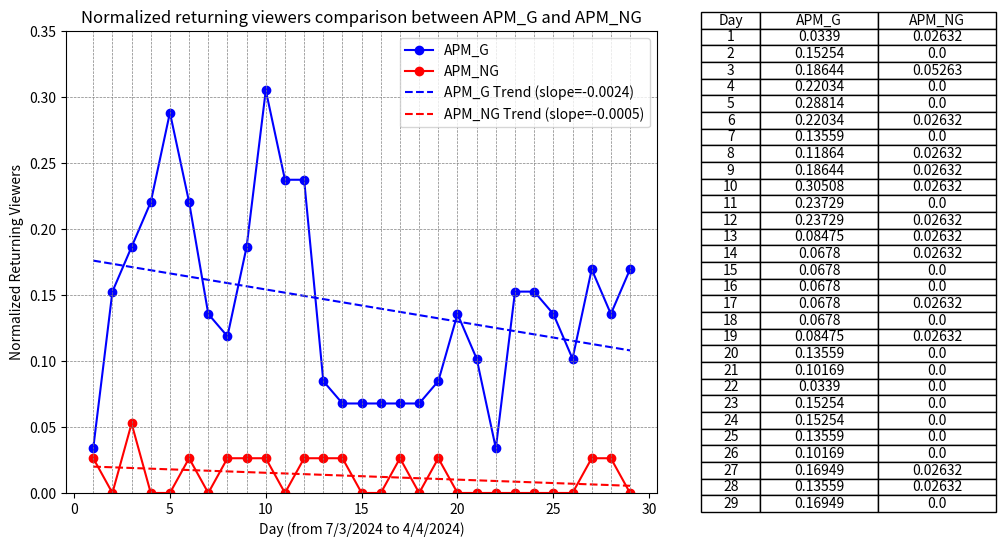

Write the Python code that produced this figure. (Note: this script raises an exception after producing the figure.)
import os

import matplotlib.pyplot as plt
import numpy as np

# X-axis data
x = list(range(1, 30))  # X-axis data from 1 to 29

# Number of students
gamified = 59
non_gamified = 38

# Data for Dataset 1
y1 = [2, 9, 11, 13, 17, 13, 8, 7, 11, 18, 14, 14, 5, 4, 4, 4, 4, 4, 5, 8, 6, 2, 9, 9, 8, 6, 10, 8, 10]  # Y-axis data
# Normalized y1
y1_normalized = [view_count / gamified for view_count in y1]

# Data for Dataset 2
y2 = [1, 0, 2, 0, 0, 1, 0, 1, 1, 1, 0, 1, 1, 1, 0, 0, 1, 0, 1, 0, 0, 0, 0, 0, 0, 0, 1, 1, 0]  # Y-axis data
# Normalized y2
y2_normalized = [view_count / non_gamified for view_count in y2]

# Create a figure and axis objects
fig, (ax1, ax2) = plt.subplots(1, 2, figsize=(12, 6), gridspec_kw={'width_ratios': [2, 1]})  # Increase the width of the figure

# Plot Dataset 1 on ax1
ax1.plot(x, y1_normalized, marker='o', color='blue', linestyle='-', label='APM_G')

# Plot Dataset 2 on ax1
ax1.plot(x, y2_normalized, marker='o', color='red', linestyle='-', label='APM_NG')

# Add trend lines
z1 = np.polyfit(x, y1_normalized, 1)
z2 = np.polyfit(x, y2_normalized, 1)
p1 = np.poly1d(z1)
p2 = np.poly1d(z2)

# Plot Dataset 1 with trend line
ax1.plot(x, p1(x), linestyle='--', color='blue', label=f'APM_G Trend (slope={z1[0]:.4f})')

# Plot Dataset 2 with trend line
ax1.plot(x, p2(x), linestyle='--', color='red', label=f'APM_NG Trend (slope={z2[0]:.4f})')

# Add horizontal and vertical lines
for i in range(1, 30):
    ax1.axvline(x=i, color='gray', linestyle='--', linewidth=0.5)  # Vertical lines

for i in np.arange(0, 0.35, 0.05):
    ax1.axhline(y=i, color='gray', linestyle='--', linewidth=0.5)  # Horizontal lines


# Set the maximum limit of the y-axis to 30.0
ax1.set_ylim(0, 0.35)

# Add labels and title to the line chart
ax1.set_xlabel('Day (from 7/3/2024 to 4/4/2024)')
ax1.set_ylabel('Normalized Returning Viewers')
ax1.set_title('Normalized returning viewers comparison between APM_G and APM_NG')
ax1.legend()  # Show legend for the datasets

# Create a table showing the data points for both datasets
table_data = [['Day', 'APM_G', 'APM_NG']]  # Initialize the table data with column headers
for i in range(len(x)):
    table_data.append([x[i], round(y1_normalized[i], 5), round(y2_normalized[i], 5)])  # Add data for each row

# Create a table for the combined data
ax2.axis('off')  # Hide axis for the table
ax2.table(cellText=table_data, loc='center', cellLoc='center', colWidths=[0.2, 0.4, 0.4])  # Display the combined table with centered cell content

# Adjust layout to cut out the space between the line chart and table
plt.subplots_adjust(wspace=0.1)

# Get the filename of the Python script
script_filename = os.path.splitext(os.path.basename(__file__))[0]

# Save the figure as a JPG with the same name as the Python script
plt.savefig(f'{script_filename}.jpg', dpi=1000)  # Set the resolution (dpi) as needed

# Display the chart and table
plt.show()
